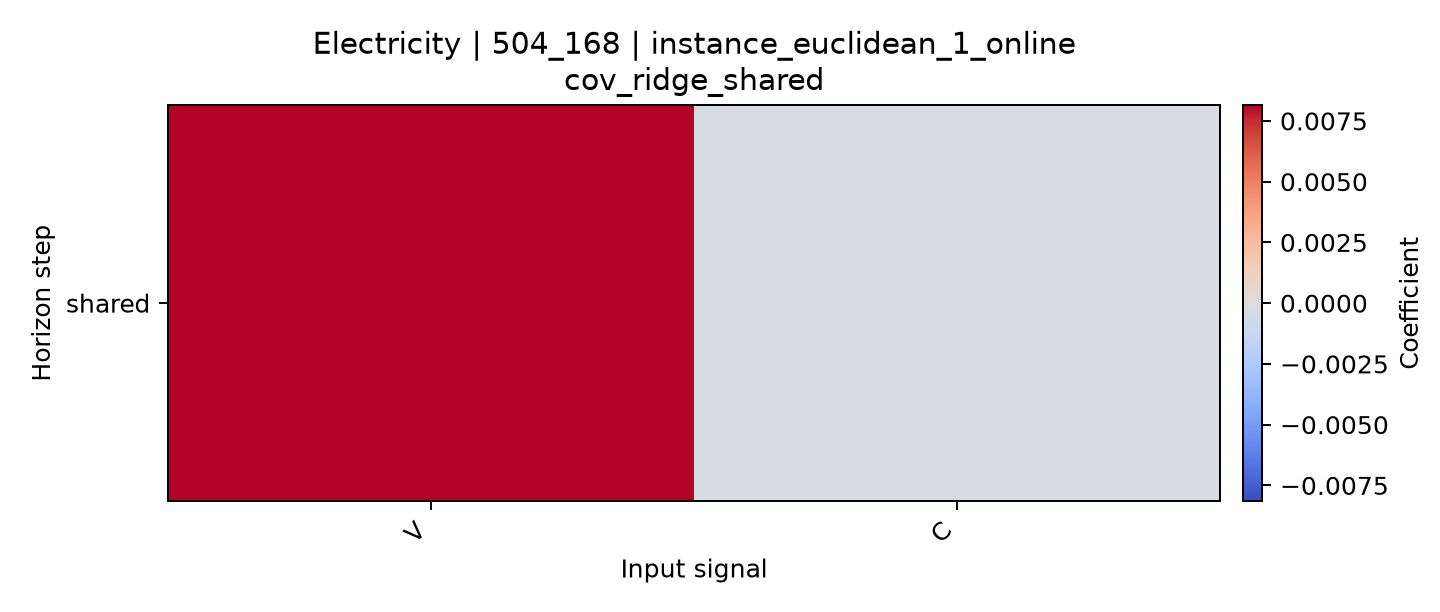

Source data for this figure (header and first rows):
horizon, V, C
shared, 0.008155, -0.0003725
